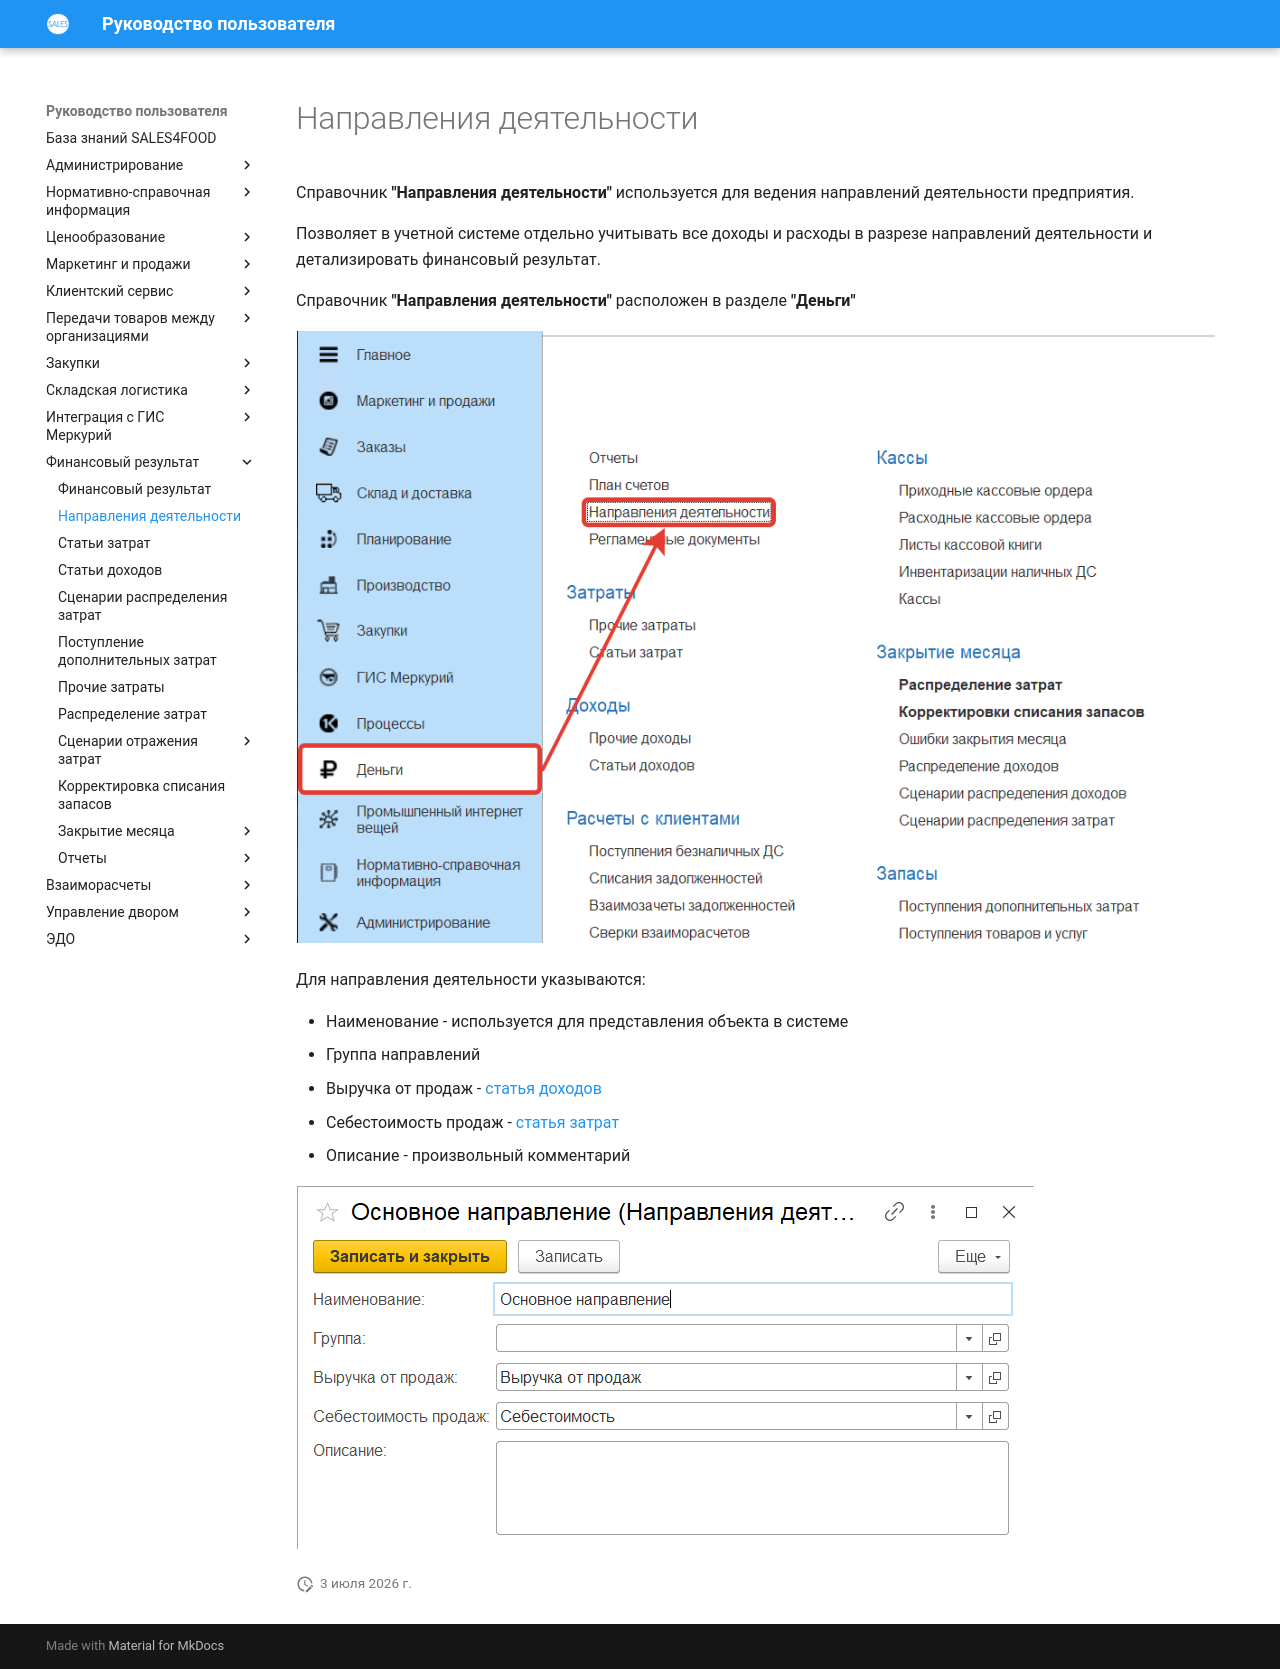

repository: Konstanta-it/sales4food · page: FinancialResults/DirectionOfActivity/index.html · generator: mkdocs

# Направления деятельности

Справочник **"Направления деятельности"** используется для ведения направлений деятельности предприятия.

Позволяет в учетной системе отдельно учитывать все доходы и расходы в разрезе направлений деятельности и детализировать финансовый результат.

Справочник **"Направления деятельности"** расположен в разделе **"Деньги"**

[![1][1]][1]

Для направления деятельности указываются:

- Наименование - используется для представления объекта в системе
- Группа направлений
- Выручка от продаж - [статья доходов](IncomeItems.md)
- Себестоимость продаж - [статья затрат](ItemsOfExpenditure.md)
- Описание - произвольный комментарий

[![2][2]][2]

[1]: DirectionOfActivity.assets/1.png
[2]: DirectionOfActivity.assets/2.png
